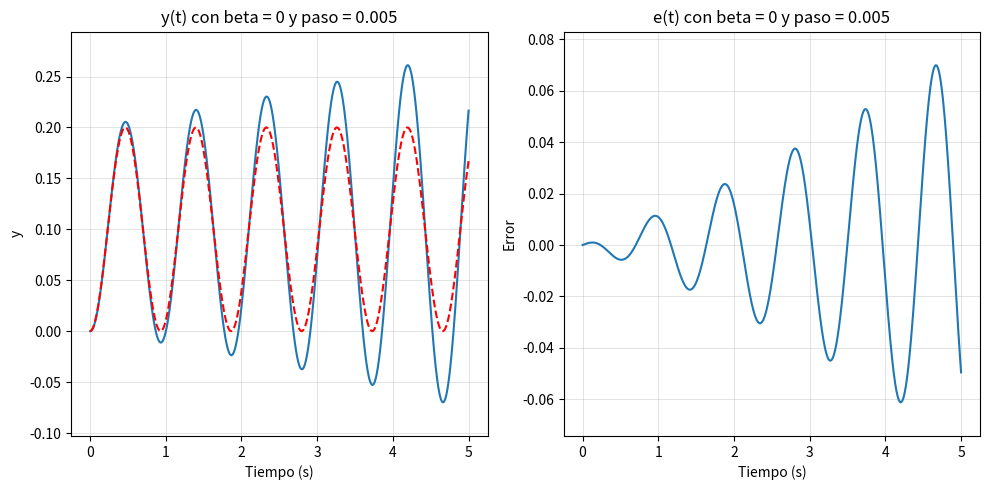
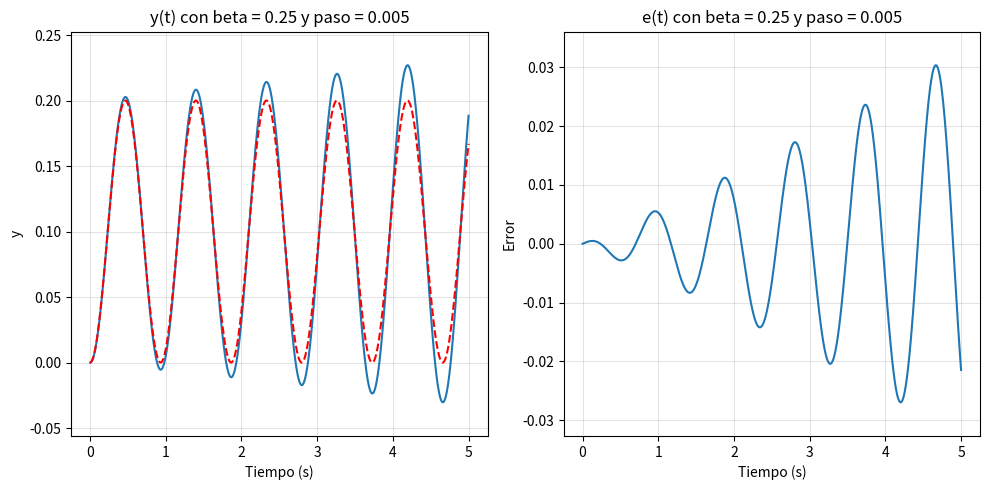
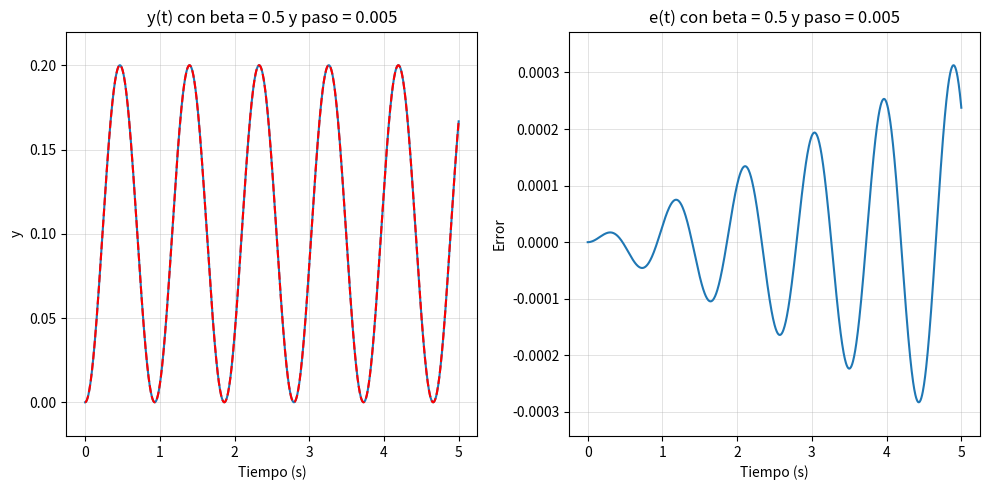
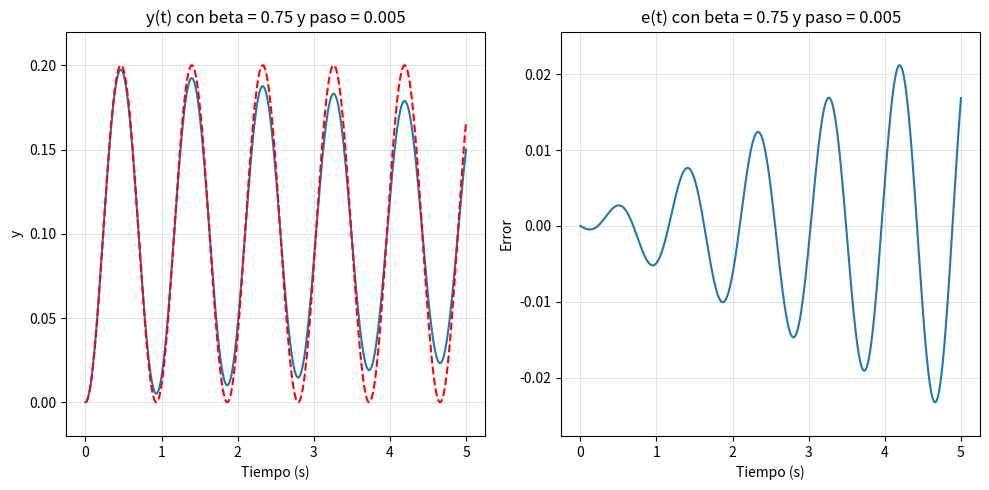
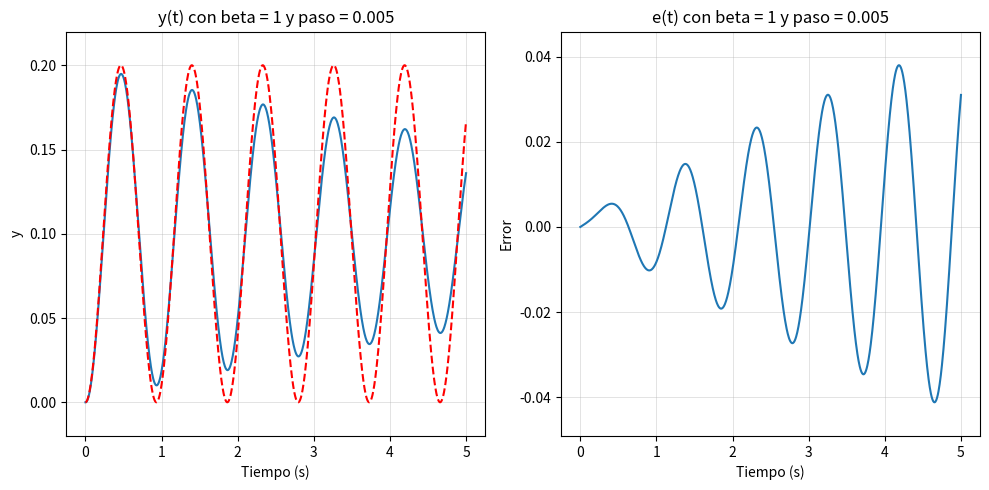

The matplotlib source for these figures, in order:
import numpy as np
import matplotlib.pyplot as plt
from scipy.signal import find_peaks

# Parámetros del sistema
padron = 109932
m = padron / 200
k = 25000
l_inicial = 0
c_inicial = 0.1
t_final = 5
dt = 0.005

# Calcular el orden de convergencia
# def calcular_orden(beta, f, hs):
# 	errores = []
# 	for h in hs:
# 		t = np.arange(0, t_final + h, h)

# 		u, _ = metodo_ponderado_implicito(beta, h, f, t)
# 		error = max(np.abs(sol_analitica(t) - u))
# 		errores.append(error)

# 	# Calcular orden de convergencia
# 	# print("Errores:", errores)
# 	ordenes = []
# 	for i in range(len(hs) - 1):
# 		orden = np.log(errores[i+1] / errores[i]) / np.log(hs[i] / hs[i+1])
# 		ordenes.append(orden)

# 	# print("Ordenes:", ordenes)
# 	return errores, ordenes

# Obtener período promedio de oscilación
def obtener_periodo_promedio(aproximacion, t):
	# Encontrar picos (máximos)
	picos, _ = find_peaks(aproximacion)

	# Calcular los tiempos de los picos
	tiempos = t[picos]

	# Calcular período entre picos consecutivos
	T = np.diff(tiempos)

	# Calcualr período promedio
	T_promedio = np.mean(T)

	return T_promedio

# Función de exitación externa c(t)
def c(t):
	if t >= 1 and t < 1.2:
		return float(t - 1.0)
	elif (t >= 1.2 and t < 1.4):
		return float(0.2)
	elif (t >= 1.4 and t < 1.6):
		return float(1.6 - t)
	return float(0)

# Derivada función de variable de exitación externa c'(t)
def c_prima(t):
	if (t < 1):
		return 0
	if (t < 1.2 and t > 1):
		return 1
	if (t < 1.4 and t > 1.2):
		return 0
	if (t < 1.6 and t > 1.4):
		return -1
	return 0

# Solución analítica de la ecuación diferencial
def sol_analitica(t):
	return 0.1 - 0.1 * np.cos(((k/m)**0.5)*t)

# Función del sistema sin amortiguación
def f_sin_amortiguar(y, v):
	return ((k/m) * (c_inicial - y)) + ((l_inicial/m) * (c_prima(0) - v))

# Función del sistema
def f(y, c, v, c_prima, t, l):
	return ((k/m) * (c(t) - y)) + ((l/m) * (c_prima(t) - v))

# Obtener matriz inversa para resolver sistema: Ax = b
def calcular_A_inversa(beta, h, l):
	divisor = (m + ((h**2) * k * (beta**2)) + (h * beta * l))

	return np.array([[((m + (h * beta * l)) / divisor) , ((h * m * beta) / divisor)], 
			      [(((-h * k * beta)) / divisor) , (m / divisor)]])
	
# Obtnerer término independiente para resolver el sistema
def calcular_termino_indep(beta, f, u, v):
	return np.array([h * ((1 - beta) * v), 
			(h * beta) * (k * (c_inicial/m) +  0 * (0/m)) + h * (1 - beta) * f(u, v)])

def euler_explicito(t, h, f):
	# Inicialización de variables
	u = np.zeros_like(t)
	v = np.zeros_like(t)

	# Condiciones iniciales
	u[0] = 0
	v[0] = 0

	# Bucle principal del método
	for n in range(len(t)-1):
		u[n+1] = u[n] + h * v[n]
		v[n+1] = v[n] + h * f(u[n], v[n])

	return u, t


def euler_implicito(t, h, f):
	# Numéro de pasos de tiempo
	cantidad = len(t)
	
	# Inicialización de variables
	u = np.zeros((2, cantidad))
	u[:, 0] = [0, 0]

	# Obtención de A inversa
	A_inversa = calcular_A_inversa(1, h, 0)

	# Obtención del término independiente
	termino_indep = calcular_termino_indep(1, f, 0, 0)
	
	# Bucle principal del método
	for n in range(cantidad - 1):
		aux = A_inversa @ u[:,n] + termino_indep
		u[:,(n+1)] = aux
	
	# print(f"resulatdos: u: {u[0]}, v: {u[1]}")
	return u[0], t

def metodo_ponderado_implicito(beta, h, f, t):
	# Inicialización de variables
	u = np.zeros_like(t)
	v = np.zeros_like(t)

	# Condiciones iniciales
	u[0] = 0
	v[0] = 0

	uv_n = np.array([u[0], v[0]])

	if beta == 1:
		return euler_implicito(t, h, f)
	if beta == 0:			
		return euler_explicito(t, h, f)
	else:
		# Calculo A inviversa para resolver el sistema
		A_inversa = calcular_A_inversa(beta, h, 0)

		# Bucle principal para la integración numérica
		for n in range(len(t) - 1):
			# Cálculo el término independiente para cada iteración
			termino_indep = calcular_termino_indep(beta, f, u[n], v[n])
			
			b = uv_n + termino_indep

			uv_np1 = A_inversa @ b

			u[n+1], v[n+1] = uv_np1
			uv_n = uv_np1

	return u, t

def solucion_sistema_amortiguado(beta, f, extras, l):
	# Vector de tiempo
	t = np.arange(0, t_final+dt, dt)

	# Inicialización de variables
	u = np.zeros_like(t)
	v = np.zeros_like(t)

	# Condiciones iniciales
	u[0] = 0
	v[0] = 0

	# Bucle principal para la integración numérica
	i = 0
	for n in range(len(t)-1):
		# Método ponderado implícito
		u[n+1] = u[n] + dt * (beta * v[n+1] + (1-beta) * v[n])
		v[n+1] = v[n] + dt * ((beta * f(u[n+1], extras[0], v[n+1], extras[1], i+dt, l)) + ((1 - beta)*(f(u[n], extras[0], v[n], extras[1], i, l))))
		i += dt
	
	return u, v, t

def grafico(t, u, beta):
	name = 'solución obtenida con beta = ' + str(beta) + '.png'
	# Graficar la solución
	# ax: plt.Axes
	ax: tuple[plt.Axes]
	fig, ax = plt.subplots(1, 2, figsize=(10, 5))
	ax[0].plot(t, u, label='aproximación')
	ax[0].plot(t, sol_analitica(t), 'r--', label='solucion analítica')
	ax[0].set_title(f'y(t) con beta = {beta} y paso = {dt}')
	ax[0].set_xlabel('Tiempo (s)')
	ax[0].set_ylabel('y')
	ax[0].grid(True, linestyle='-', linewidth=0.5, alpha=0.5)
	ax[0].autoscale(enable=True, axis="y")
	ax[0].margins(y=0.1)
	# plt.savefig(name)

	error_name = f'Error con beta = {str(beta)}.png'

	paso = 0
	errores = (sol_analitica(t) - u)
	errores = np.copy(u)
	aproximacion = np.copy(u)
	for i in range(int((t_final/dt)+1)):
		errores[i] = (sol_analitica(paso)- aproximacion[i])
		paso += dt

	# Calculo Error máximo
	error_maximo = max(np.abs(sol_analitica(t) - u))

	print(f"Error máximo: {error_maximo}\n")
	name = f"Resultados obtenidos con beta = {beta}.png"
	# Graficar error de la aproximación
	# ax: plt.Axes
	# fig, ax = plt.subplots()
	ax[1].plot(t, errores, label="error")
	ax[1].set_title(f'e(t) con beta = {beta} y paso = {dt}')
	ax[1].set_xlabel('Tiempo (s)')
	ax[1].set_ylabel('Error')
	ax[1].grid(True, linestyle='-', linewidth=0.5, alpha=0.5)
	# ax[1].autoscale(enable=True, axis="both")
	ax[1].margins(y=0.1)

	plt.tight_layout()
	plt.savefig(name)

def grafico_sistema_amortiguado(t, u, v, h, beta):
	name = 'solución del sistema amortiguado.png'
	# Graficar la solución
	ax: plt.Axes
	fig, ax = plt.subplots()
	plt.plot(t, u, label='aproximación')
	# plt.plot(t, v, "r--", label='velocidad')
	plt.title(f'y(t) con beta = {beta} y paso = {h}')
	plt.xlabel('Tiempo (s)')
	plt.ylabel('y')
	plt.grid(True)
	plt.savefig(name)

if __name__ == "__main__":
	# Elección del sistema sin amortiguación
	betas = [0, 0.25, 0.5, 0.75, 1]
	h = dt
	beta = 1
	l = 0
	cp = 0
	
	# Vector de tiempos
	t = np.arange(0, t_final+dt, dt)
	for beta in betas:

		print(f"paso usado: {dt}")
		u, t = metodo_ponderado_implicito(beta, h, f_sin_amortiguar, t)
		print(f"soulciones para beta = {beta}: {u}")
		grafico(t, u, beta)

		# Periodo de oscialción
		T = obtener_periodo_promedio(u, t)
		print("Período de oscilación (promedio):", T)

		# Orden de cada caso
		# hs = [0.02, 0.01, 0.005, 0.0025]  # Diferentes pasos
		# errores, ordenes = calcular_orden(beta, f_sin_amortiguar, hs)

		# for i, h in enumerate(hs[:-1]):
		# 	print(f"h = {h}, Error = {errores[i]:.5e}, Orden de Convergencia = {ordenes[i]:.2f}\n\n")
	

	# Prueba del sistema amortiguado con beta = 0.5 y dt = 0.005
	# l = 750
	# beta = 0.5
	# extras = [c, c_prima]
	# u2, v2, t2 = solucion_sistema_amortiguado(beta, f, extras, l)
	# print("soulciones:", u2)
	# grafico_sistema_amortiguado(t2, u2, v2, dt, 0.5)
